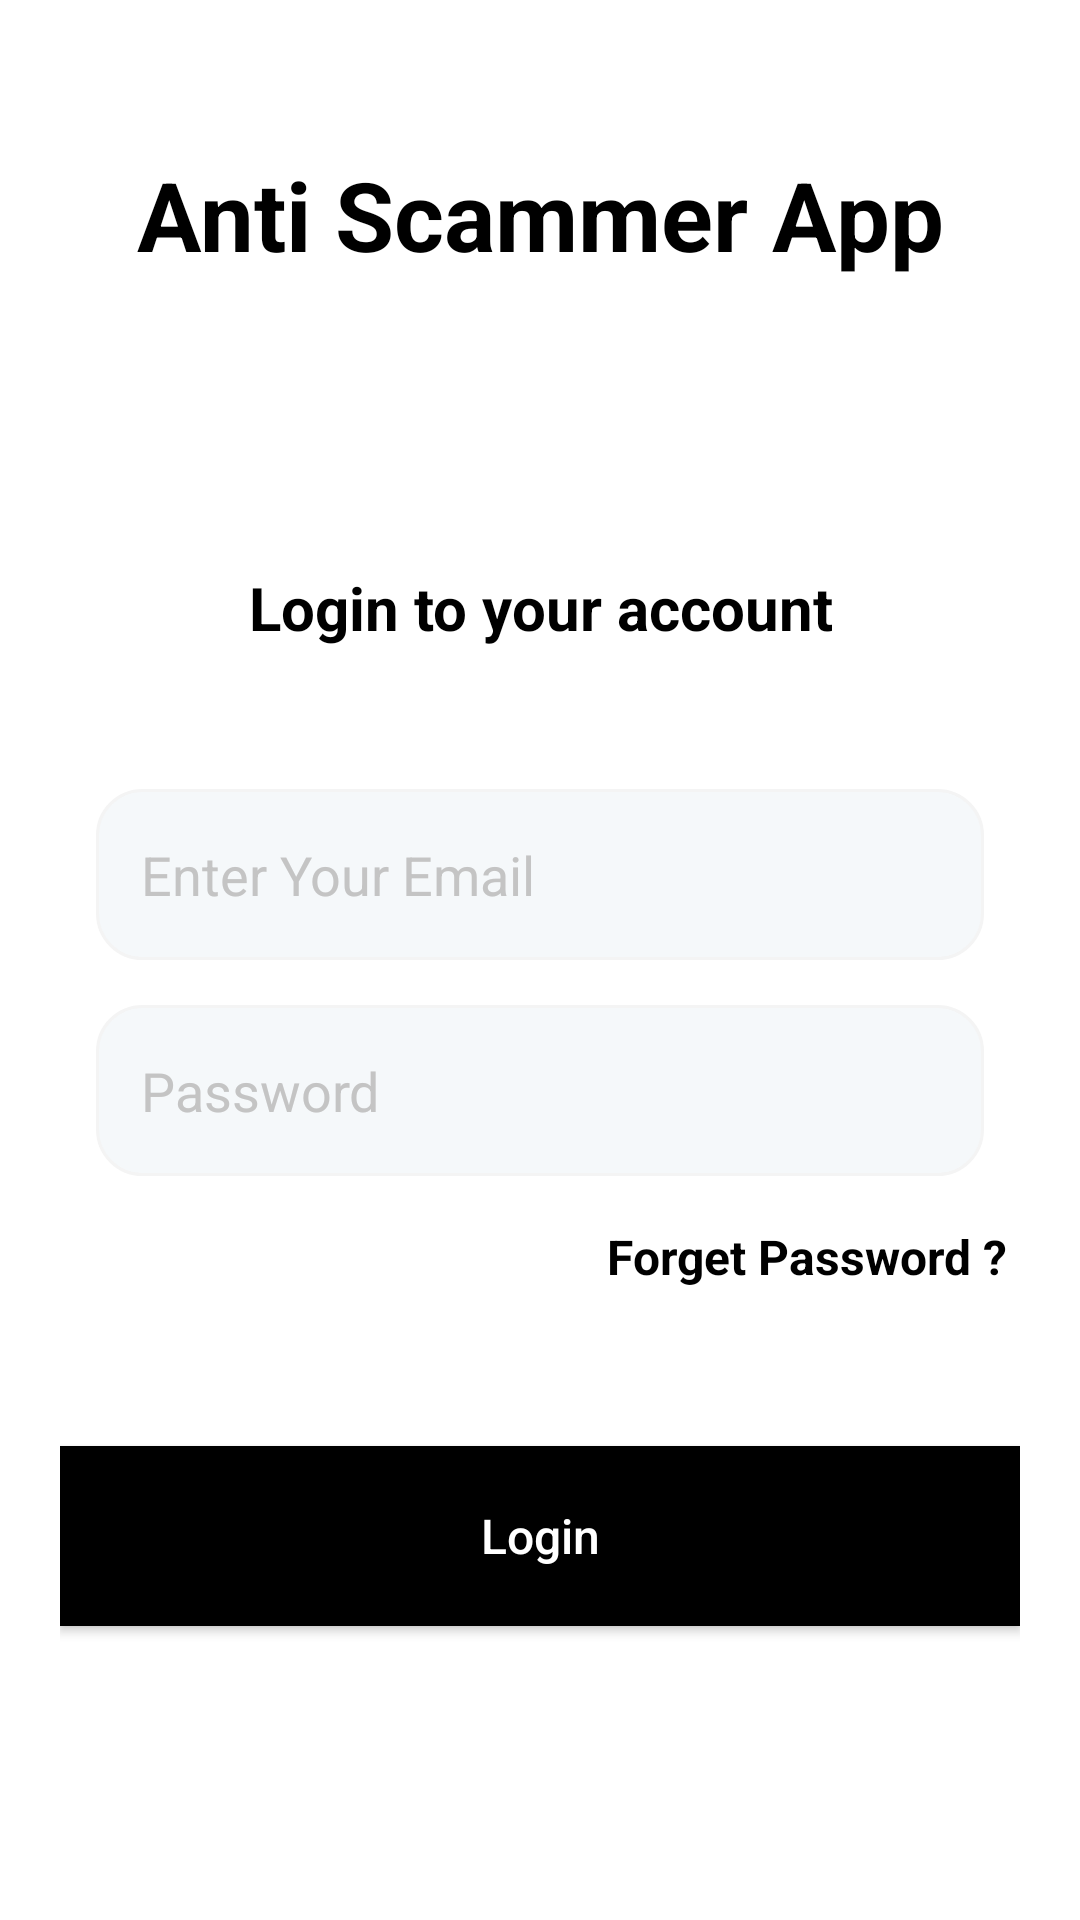

This screen was rendered from an Android layout file. Write that file and the resources it references.
<!-- AndroidManifest.xml: application theme Theme.CallRecorderProject9 -->
<!-- res/layout/activity_login.xml -->
<?xml version="1.0" encoding="utf-8"?>
<androidx.constraintlayout.widget.ConstraintLayout xmlns:android="http://schemas.android.com/apk/res/android"
    xmlns:app="http://schemas.android.com/apk/res-auto"
    xmlns:tools="http://schemas.android.com/tools"
    android:layout_width="match_parent"
    android:layout_height="match_parent"
    android:padding="20dp"
    android:background="@color/white"
    tools:context=".LoginActivity">

    <TextView
        android:id="@+id/textView"
        android:layout_width="wrap_content"
        android:layout_height="wrap_content"
        android:text="Anti Scammer App"
        android:textAlignment="center"
        android:textColor="@color/black"
        android:textSize="32sp"
        android:textStyle="bold"
        android:layout_marginTop="30dp"
        app:layout_constraintEnd_toEndOf="parent"
        app:layout_constraintStart_toStartOf="parent"
        app:layout_constraintTop_toTopOf="parent" />

    <TextView
        android:id="@+id/forgetPassword"
        android:layout_width="wrap_content"
        android:layout_height="wrap_content"
        android:padding="4dp"
        android:text="Forget Password ?"
        android:textColor="@color/black"
        android:textSize="16sp"
        android:textStyle="bold"
        app:layout_constraintEnd_toEndOf="@+id/linearLayout2"
        app:layout_constraintTop_toBottomOf="@+id/linearLayout2" />

    <TextView
        android:layout_width="wrap_content"
        android:layout_height="wrap_content"
        android:text="Login to your account"
        android:textAlignment="center"
        android:textColor="@color/black"
        android:textSize="20sp"
        android:textStyle="bold"
        android:layout_marginBottom="20dp"
        app:layout_constraintBottom_toTopOf="@+id/linearLayout2"
        app:layout_constraintEnd_toEndOf="@+id/linearLayout2"
        app:layout_constraintStart_toStartOf="@+id/linearLayout2" />

    <LinearLayout
        android:id="@+id/linearLayout2"
        android:layout_width="match_parent"
        android:layout_height="wrap_content"
        android:gravity="center"
        android:orientation="vertical"
        android:padding="12dp"
        android:background="@color/white"
        app:layout_constraintBottom_toBottomOf="parent"
        app:layout_constraintTop_toTopOf="parent"
        tools:layout_editor_absoluteX="30dp">

        <EditText
            android:id="@+id/loginEmail"
            android:layout_width="match_parent"
            android:layout_height="57dp"
            android:layout_marginTop="15dp"
            android:background="@drawable/edittext_bg"
            android:drawableStart="@drawable/mail"
            android:drawablePadding="15dp"
            android:drawableTint="@color/hintColor"
            android:hint="Enter Your Email"
            android:inputType="textEmailAddress"
            android:padding="15dp"
            android:textColor="@color/black"
            android:textColorHint="@color/hintColor" />

        <EditText
            android:id="@+id/loginPassword"
            android:layout_width="match_parent"
            android:layout_height="57dp"
            android:layout_marginTop="15dp"
            android:background="@drawable/edittext_bg"
            android:drawableStart="@drawable/lock"
            android:drawablePadding="15dp"
            android:drawableTint="@color/hintColor"
            android:hint="Password"
            android:inputType="textPassword"
            android:padding="15dp"
            android:textColor="@color/black"
            android:textColorHint="@color/hintColor" />

    </LinearLayout>

    <androidx.appcompat.widget.AppCompatButton
        android:id="@+id/LoginButton"
        android:layout_width="match_parent"
        android:layout_height="60dp"
        android:background="@color/black"
        android:text="Login"
        android:textAllCaps="false"
        android:textColor="@color/white"
        android:textSize="16dp"
        app:layout_constraintBottom_toBottomOf="parent"
        app:layout_constraintEnd_toEndOf="@+id/linearLayout2"
        app:layout_constraintStart_toStartOf="@+id/linearLayout2"
        app:layout_constraintTop_toBottomOf="@+id/linearLayout2" />

    <ProgressBar
        android:id="@+id/progressBarLogin"
        android:layout_width="wrap_content"
        android:layout_height="wrap_content"
        app:layout_constraintBottom_toBottomOf="parent"
        app:layout_constraintEnd_toEndOf="parent"
        android:indeterminateTint="@color/black"
        android:visibility="gone"
        app:layout_constraintStart_toStartOf="parent"
        app:layout_constraintTop_toTopOf="parent" />

</androidx.constraintlayout.widget.ConstraintLayout>
<!-- resources referenced by this layout -->
<resources>
  <color name="black">#FF000000</color>
  <color name="hintColor">#C4C4C4</color>
  <color name="white">#FFFFFFFF</color>
  <!-- drawable edittext_bg (drawable) -->
  <?xml version="1.0" encoding="utf-8"?>
  <shape android:shape="rectangle"
      xmlns:android="http://schemas.android.com/apk/res/android">
      <solid android:color="#F5F8FA"/>
      <corners android:radius="15dp"/>
      <stroke android:color="#f4f4f4" android:width="1dp"/>
  </shape>
  <style name="Theme.CallRecorderProject9" parent="Base.Theme.CallRecorderProject9" />
  <style name="Base.Theme.CallRecorderProject9" parent="Theme.Material3.DayNight.NoActionBar">
          
          
      </style>
</resources>
